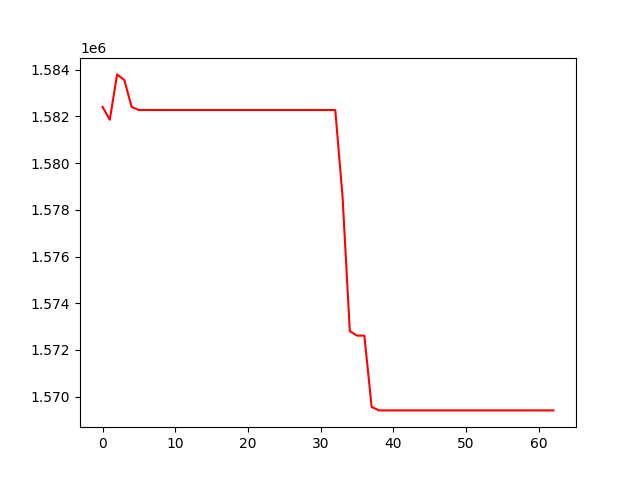

The file beside this chart, header and first rows:
, 0
0, 1582407
1, 1581859
2, 1583801
3, 1583556
4, 1582407
5, 1582274
6, 1582274
7, 1582274
8, 1582274
9, 1582274
10, 1582274
11, 1582274
12, 1582274
13, 1582274
14, 1582274
15, 1582274
16, 1582274
17, 1582274
18, 1582274
19, 1582274
20, 1582274
21, 1582274
22, 1582274
23, 1582274
24, 1582274
25, 1582274
26, 1582274
27, 1582274
28, 1582274
29, 1582274
30, 1582274
31, 1582274
32, 1582274
33, 1578567
34, 1572802
35, 1572613
36, 1572613
37, 1569561
38, 1569410
39, 1569410
40, 1569410
41, 1569410
42, 1569410
43, 1569410
44, 1569410
45, 1569410
46, 1569410
47, 1569410
48, 1569410
49, 1569410
50, 1569410
51, 1569410
52, 1569410
53, 1569410
54, 1569410
55, 1569410
56, 1569410
57, 1569410
58, 1569410
59, 1569410
... 3 more rows
